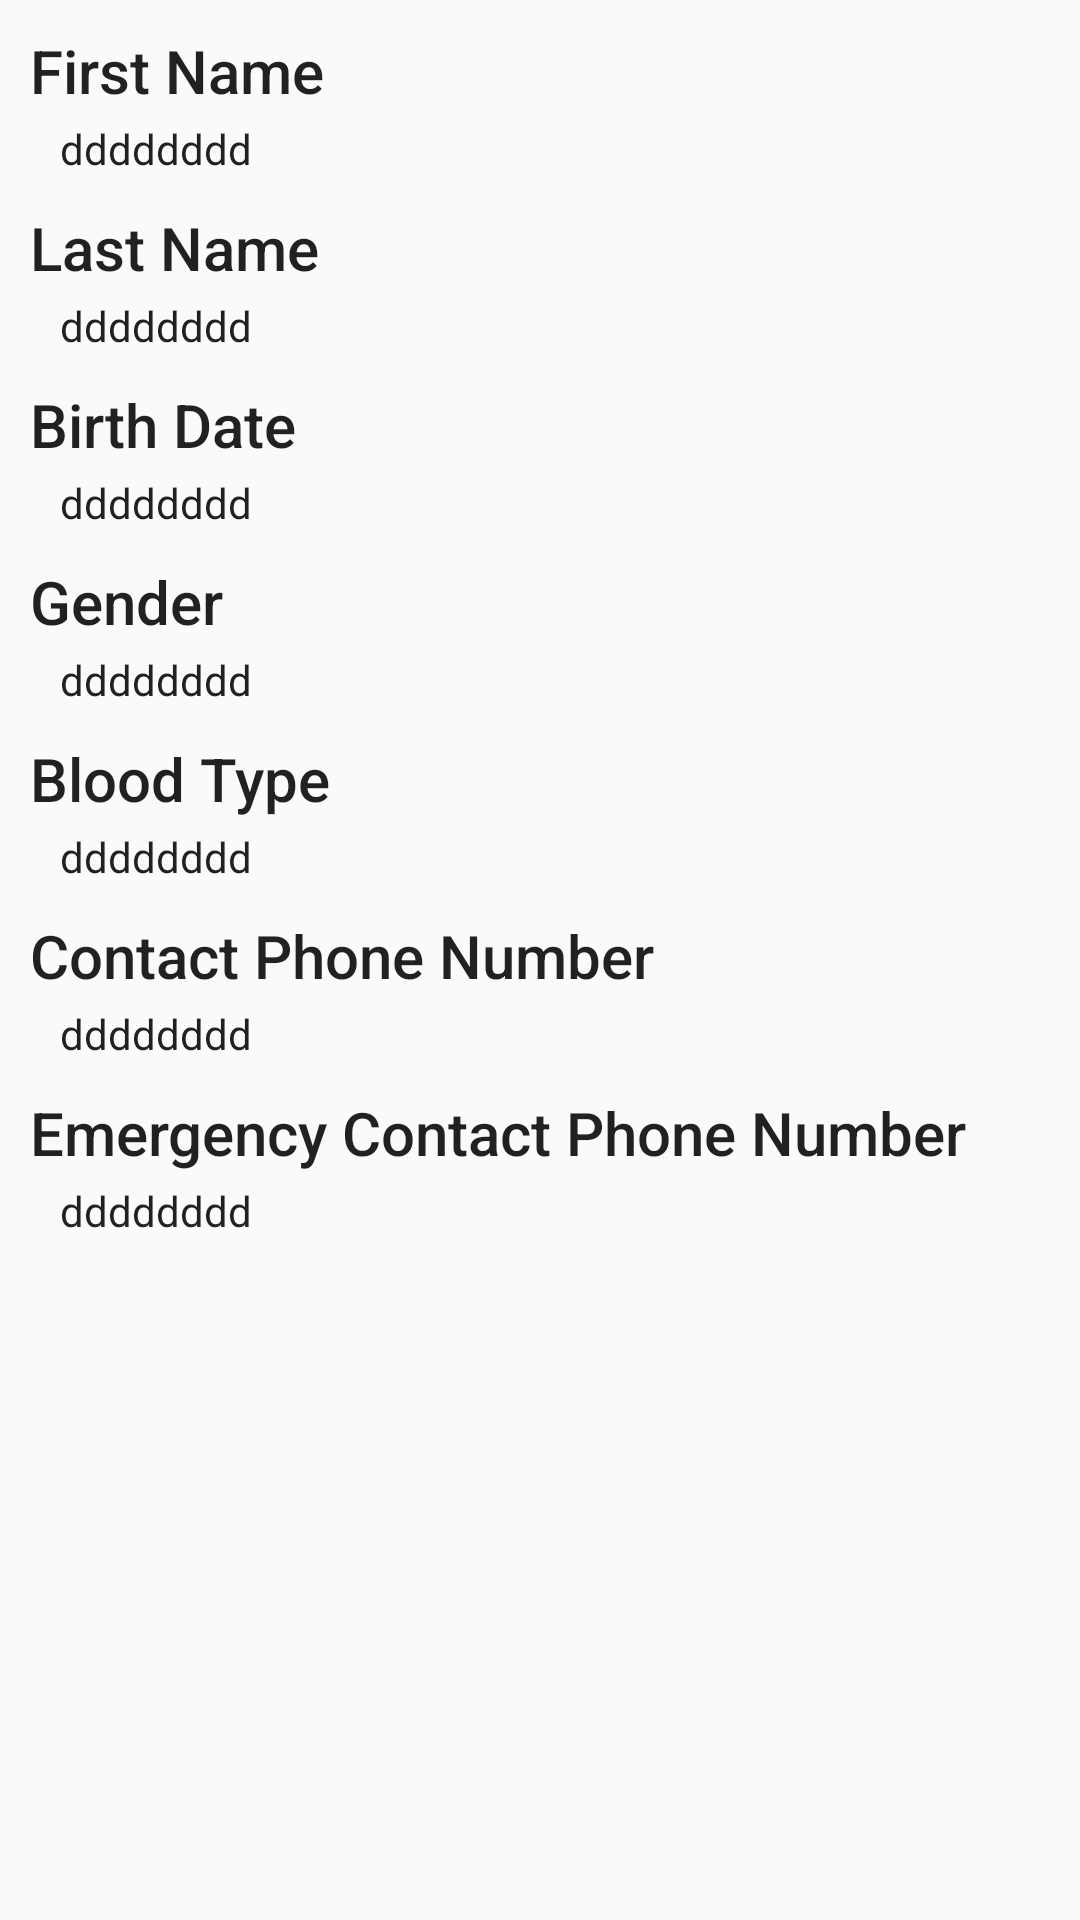

Here is an Android app screen rendered from its layout file. Give the layout XML and the strings, colors and styles it references.
<!-- AndroidManifest.xml: application theme AppTheme -->
<!-- res/layout/patient_view_dialog.xml -->
<?xml version="1.0" encoding="utf-8"?>
<LinearLayout xmlns:android="http://schemas.android.com/apk/res/android"
    android:layout_width="match_parent"
    android:layout_height="wrap_content"
    android:orientation="vertical">

    <TextView
        android:layout_width="match_parent"
        android:layout_height="wrap_content"
        android:paddingLeft="10dp"
        android:paddingRight="10dp"
        android:paddingTop="10dp"
        android:text="@string/user_firstName"
        android:textAppearance="@style/TextAppearance.AppCompat.Title" />


    <TextView
        android:id="@+id/patient_firstName_tv"
        android:layout_width="match_parent"
        android:layout_height="wrap_content"
        android:paddingLeft="20dp"
        android:paddingRight="20dp"
        android:paddingTop="3dp"
        android:text="dddddddd"
        android:textAppearance="@style/TextAppearance.AppCompat.Body1" />


    <TextView
        android:layout_width="match_parent"
        android:layout_height="wrap_content"
        android:paddingLeft="10dp"
        android:paddingRight="10dp"
        android:paddingTop="10dp"
        android:text="@string/user_lastName"
        android:textAppearance="@style/TextAppearance.AppCompat.Title" />


    <TextView
        android:id="@+id/patient_lastName_tv"
        android:layout_width="match_parent"
        android:layout_height="wrap_content"
        android:paddingLeft="20dp"
        android:paddingRight="20dp"
        android:paddingTop="3dp"
        android:text="dddddddd"
        android:textAppearance="@style/TextAppearance.AppCompat.Body1" />


    <TextView
        android:layout_width="match_parent"
        android:layout_height="wrap_content"
        android:paddingLeft="10dp"
        android:paddingRight="10dp"
        android:paddingTop="10dp"
        android:text="@string/user_birthDate"
        android:textAppearance="@style/TextAppearance.AppCompat.Title" />


    <TextView
        android:id="@+id/patient_birthDate_tv"
        android:layout_width="match_parent"
        android:layout_height="wrap_content"
        android:paddingLeft="20dp"
        android:paddingRight="20dp"
        android:paddingTop="3dp"
        android:text="dddddddd"
        android:textAppearance="@style/TextAppearance.AppCompat.Body1" />


    <TextView
        android:layout_width="match_parent"
        android:layout_height="wrap_content"
        android:paddingLeft="10dp"
        android:paddingRight="10dp"
        android:paddingTop="10dp"
        android:text="@string/user_gender"
        android:textAppearance="@style/TextAppearance.AppCompat.Title" />


    <TextView
        android:id="@+id/patient_gender_tv"
        android:layout_width="match_parent"
        android:layout_height="wrap_content"
        android:paddingLeft="20dp"
        android:paddingRight="20dp"
        android:paddingTop="3dp"
        android:text="dddddddd"
        android:textAppearance="@style/TextAppearance.AppCompat.Body1" />


    <TextView
        android:layout_width="match_parent"
        android:layout_height="wrap_content"
        android:paddingLeft="10dp"
        android:paddingRight="10dp"
        android:paddingTop="10dp"
        android:text="@string/blood_type"
        android:textAppearance="@style/TextAppearance.AppCompat.Title" />


    <TextView
        android:id="@+id/patient_bloodType_tv"
        android:layout_width="match_parent"
        android:layout_height="wrap_content"
        android:paddingLeft="20dp"
        android:paddingRight="20dp"
        android:paddingTop="3dp"
        android:text="dddddddd"
        android:textAppearance="@style/TextAppearance.AppCompat.Body1" />


    <TextView
        android:layout_width="match_parent"
        android:layout_height="wrap_content"
        android:paddingLeft="10dp"
        android:paddingRight="10dp"
        android:paddingTop="10dp"
        android:text="@string/contact_phone_number"
        android:textAppearance="@style/TextAppearance.AppCompat.Title" />


    <TextView
        android:id="@+id/patient_phoneNumber_tv"
        android:layout_width="match_parent"
        android:layout_height="wrap_content"
        android:paddingLeft="20dp"
        android:paddingRight="20dp"
        android:paddingTop="3dp"
        android:text="dddddddd"
        android:textAppearance="@style/TextAppearance.AppCompat.Body1" />


    <TextView
        android:layout_width="match_parent"
        android:layout_height="wrap_content"
        android:paddingLeft="10dp"
        android:paddingRight="10dp"
        android:paddingTop="10dp"
        android:text="@string/emergency_contact_phone_number"
        android:textAppearance="@style/TextAppearance.AppCompat.Title" />


    <TextView
        android:id="@+id/patient_emengencyPhoneNumber_tv"
        android:layout_width="match_parent"
        android:layout_height="wrap_content"
        android:paddingLeft="20dp"
        android:paddingRight="20dp"
        android:paddingTop="3dp"
        android:text="dddddddd"
        android:textAppearance="@style/TextAppearance.AppCompat.Body1" />


</LinearLayout>
<!-- resources referenced by this layout -->
<resources>
  <string name="blood_type">Blood Type</string>
  <string name="contact_phone_number">Contact Phone Number</string>
  <string name="emergency_contact_phone_number">Emergency Contact Phone Number</string>
  <string name="user_birthDate">Birth Date</string>
  <string name="user_firstName">First Name</string>
  <string name="user_gender">Gender</string>
  <string name="user_lastName">Last Name</string>
  <style name="AppTheme" parent="Theme.AppCompat.Light.NoActionBar">
          
          <item name="colorPrimary">@color/colorPrimary</item>
          <item name="colorPrimaryDark">@color/colorPrimaryDark</item>
          <item name="colorAccent">@color/colorAccent</item>
      </style>
  <color name="colorPrimary">#3F51B5</color>
  <color name="colorPrimaryDark">#303F9F</color>
  <color name="colorAccent">#FF4081</color>
</resources>
